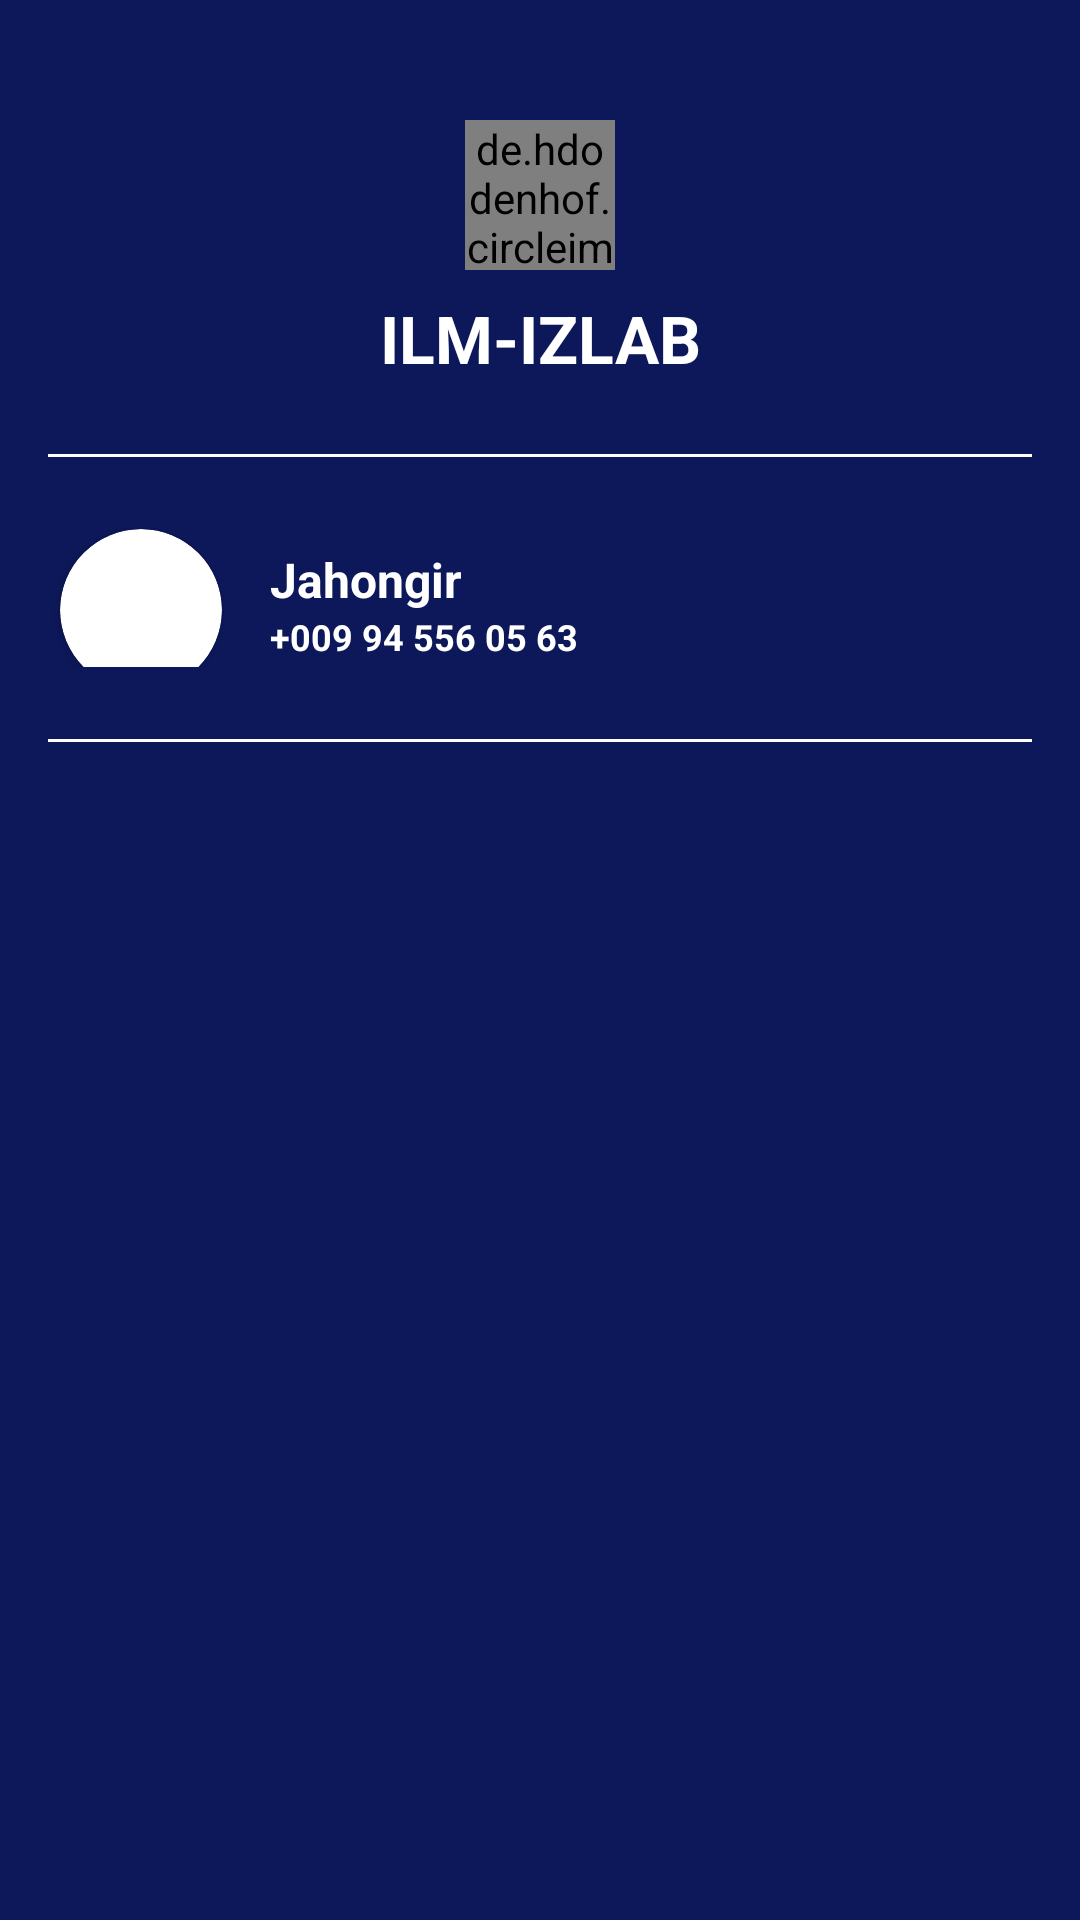

Here is an Android app screen rendered from its layout file. Give the layout XML and the strings, colors and styles it references.
<!-- AndroidManifest.xml: application theme Theme.ILMIZLAB -->
<!-- res/layout/nav_header.xml -->
<?xml version="1.0" encoding="utf-8"?>
<LinearLayout xmlns:android="http://schemas.android.com/apk/res/android"
    xmlns:app="http://schemas.android.com/apk/res-auto"
    android:layout_width="match_parent"
    android:layout_height="wrap_content"
    android:background="@color/colorPrimary"
    android:orientation="vertical">

    <de.hdodenhof.circleimageview.CircleImageView
        android:id="@+id/profileImage"
        android:layout_width="50dp"
        android:layout_height="50dp"
        android:layout_centerVertical="true"
        android:layout_gravity="center_horizontal"
        android:layout_marginTop="40dp"
        android:src="@drawable/img4" />

    <TextView
        android:id="@+id/user_name"
        android:layout_width="match_parent"
        android:layout_height="wrap_content"
        android:gravity="center_horizontal"
        android:paddingTop="8dp"
        android:text="ILM-IZLAB"
        android:textColor="@color/white"
        android:textSize="22sp"
        android:textStyle="bold" />

    <View
        android:layout_width="match_parent"
        android:layout_height="1dp"
        android:layout_marginStart="16dp"
        android:layout_marginTop="24dp"
        android:layout_marginEnd="16dp"
        android:background="@color/white" />

    <TextView
        android:id="@+id/log_in"
        android:layout_width="match_parent"
        android:layout_height="wrap_content"
        android:layout_marginTop="24dp"
        android:gravity="center_horizontal"
        android:text="Tizimga kirish"
        android:textColor="#2D3FFF"
        android:textSize="16sp"
        android:textStyle="bold"
        android:visibility="gone" />

    <LinearLayout
        android:layout_width="match_parent"
        android:layout_height="wrap_content"
        android:layout_gravity="center"
        android:gravity="center_vertical"
        android:orientation="horizontal"
        android:visibility="visible">

        <androidx.cardview.widget.CardView
            android:layout_width="54dp"
            android:layout_height="54dp"
            android:layout_marginTop="16dp"
            android:layout_marginStart="20dp"
            app:cardCornerRadius="27dp">

            <ImageView
                android:id="@+id/img_avatar"
                android:layout_width="match_parent"
                android:layout_gravity="center_vertical"
                android:layout_height="match_parent"
                android:scaleType="fitXY"
                android:src="@drawable/img3" />
        </androidx.cardview.widget.CardView>

        <LinearLayout
            android:layout_width="wrap_content"
            android:layout_height="wrap_content"
            android:gravity="center_vertical"
            android:layout_marginTop="14dp"
            android:layout_marginStart="16dp"
            android:orientation="vertical">

            <TextView
                android:id="@+id/name_avatar"
                android:layout_width="wrap_content"
                android:layout_height="wrap_content"
                android:text="Jahongir"
                android:layout_marginTop="0dp"
                android:textColor="@color/white"
                android:textSize="16dp"
                android:textStyle="bold" />

            <TextView
                android:id="@+id/number_avatar"
                android:layout_width="wrap_content"
                android:layout_height="wrap_content"
                android:text="+009 94 556 05 63"
                android:textColor="@color/white"
                android:textSize="12sp"
                android:textStyle="bold" />
        </LinearLayout>
    </LinearLayout>

    <View
        android:layout_width="match_parent"
        android:layout_height="1dp"
        android:layout_marginStart="16dp"
        android:layout_marginTop="24dp"
        android:layout_marginEnd="16dp"
        android:layout_marginBottom="16dp"
        android:background="@color/white" />
</LinearLayout>
<!-- resources referenced by this layout -->
<resources>
  <color name="colorPrimary">#0D185A</color>
  <color name="white">#FFFFFFFF</color>
  <style name="Theme.ILMIZLAB" parent="Theme.MaterialComponents.Light.NoActionBar">
          <item name="colorPrimary">@color/colorPrimary</item>
          <item name="colorPrimaryVariant">@color/colorPrimaryDark</item>
          <item name="colorOnPrimary">@color/colorAccent</item>
      </style>
  <color name="colorPrimaryDark">#091349</color>
  <color name="colorAccent">#1221BF</color>
</resources>
